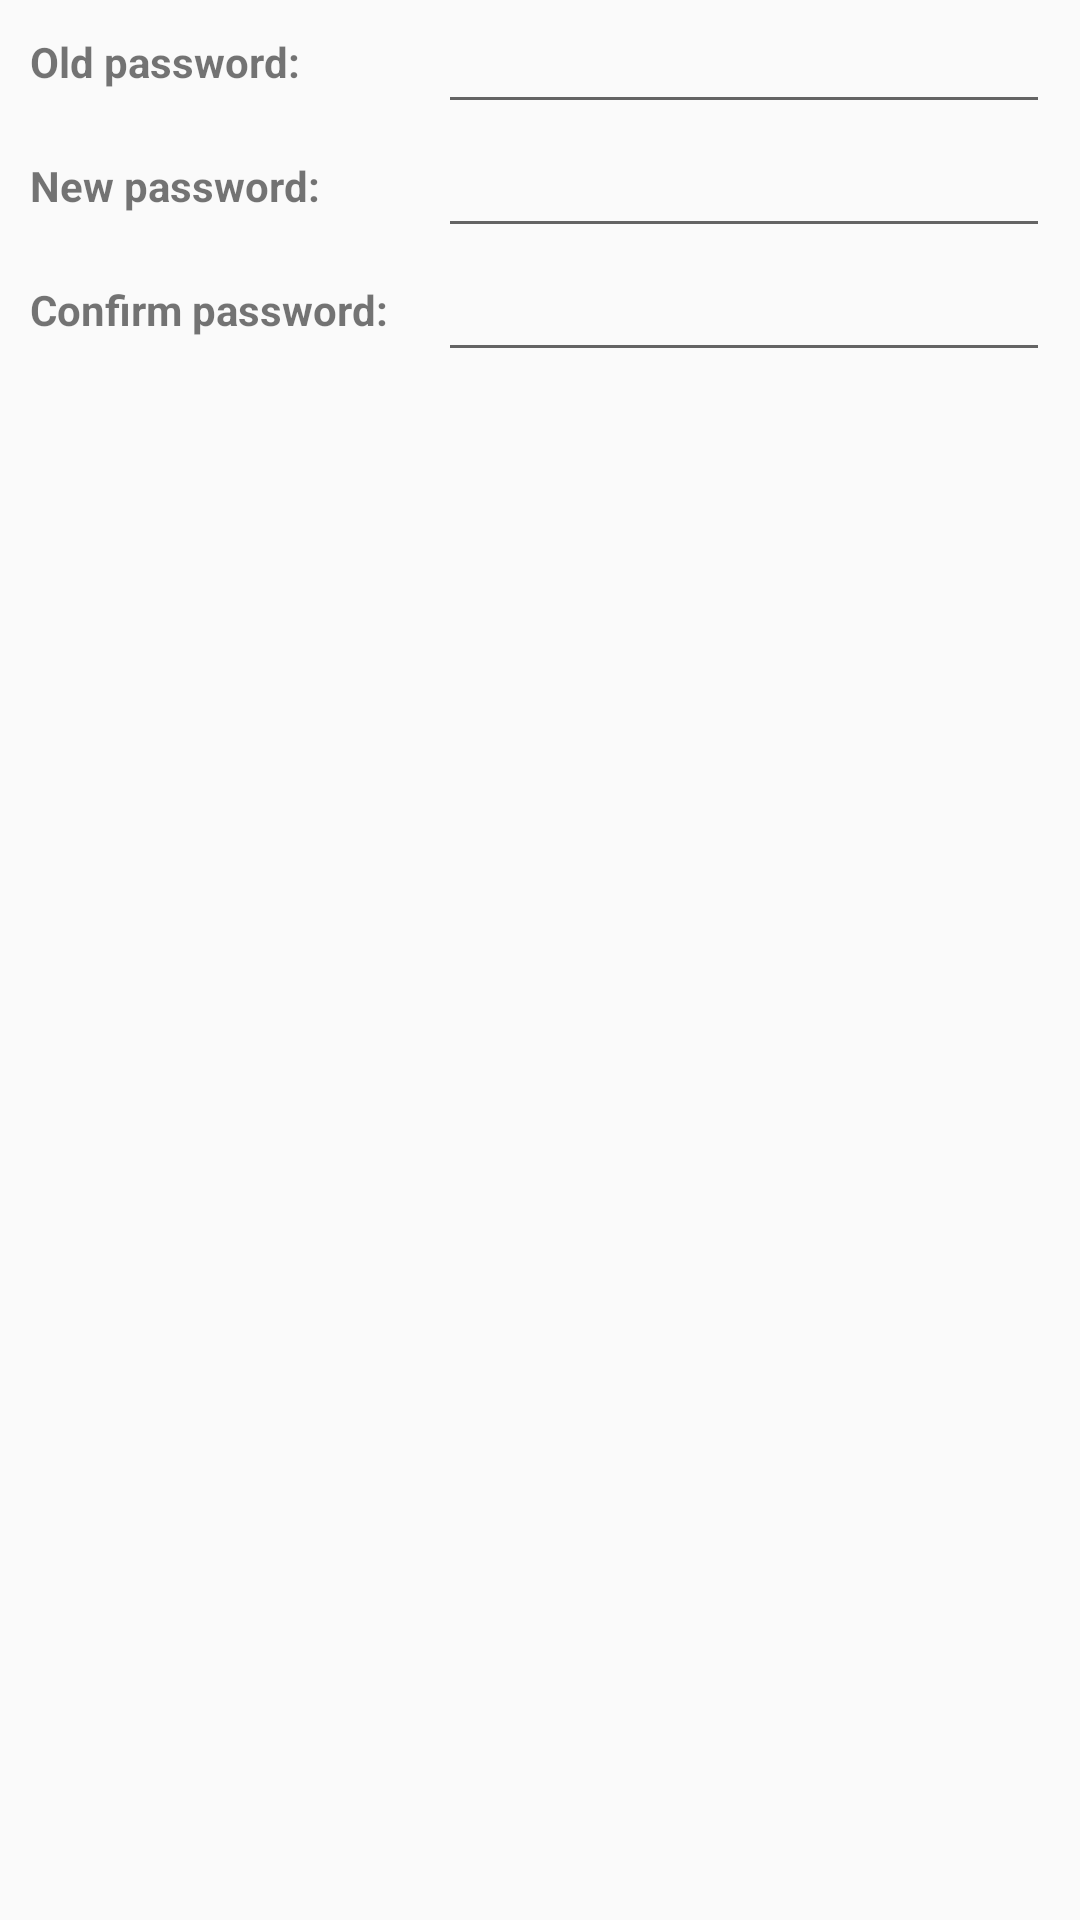

The Android layout XML behind this screen, and the referenced resources:
<!-- AndroidManifest.xml: application theme AppTheme -->
<!-- res/layout/changepassword_dialog.xml -->
<?xml version="1.0" encoding="utf-8"?>
<LinearLayout
    xmlns:android="http://schemas.android.com/apk/res/android"
    android:layout_width="match_parent"
    android:layout_height="match_parent"
    android:orientation="vertical">

    <LinearLayout
        android:layout_width="match_parent"
        android:layout_height="wrap_content"
        android:gravity="center_vertical"
        android:orientation="horizontal"
        android:layout_marginLeft="10dp">

        <TextView
            android:layout_width="0dip"
            android:layout_height="wrap_content"
            android:layout_weight=".4"
            android:text="Old password:"
            android:textStyle="bold"/>

        <EditText
            android:id="@+id/edtOldPassword"
            android:layout_width="0dip"
            android:layout_height="wrap_content"
            android:layout_weight=".6"
            android:imeOptions="actionDone"
            android:singleLine="true"
            android:textStyle="italic"
            android:layout_marginRight="10dp" />
    </LinearLayout>

    <LinearLayout
        android:layout_width="match_parent"
        android:layout_height="wrap_content"
        android:gravity="center_vertical"
        android:orientation="horizontal"
        android:layout_marginLeft="10dp">

        <TextView
            android:layout_width="0dip"
            android:layout_height="wrap_content"
            android:layout_weight=".4"
            android:text="New password:"
            android:textStyle="bold"/>

        <EditText
            android:id="@+id/edtNewPassword"
            android:layout_width="0dip"
            android:layout_height="wrap_content"
            android:layout_weight=".6"
            android:imeOptions="actionDone"
            android:singleLine="true"
            android:textStyle="italic"
            android:inputType="textPassword"
            android:layout_marginRight="10dp" />
    </LinearLayout>

    <LinearLayout
        android:layout_width="match_parent"
        android:layout_height="wrap_content"
        android:gravity="center_vertical"
        android:orientation="horizontal"
        android:layout_marginLeft="10dp">

        <TextView
            android:layout_width="0dip"
            android:layout_height="wrap_content"
            android:layout_weight=".4"
            android:text="Confirm password:"
            android:textStyle="bold"/>

        <EditText
            android:id="@+id/edtConfirmPassword"
            android:layout_width="0dip"
            android:layout_height="wrap_content"
            android:layout_weight=".6"
            android:imeOptions="actionDone"
            android:singleLine="true"
            android:textStyle="italic"
            android:layout_marginRight="10dp"
            android:inputType="textPassword"/>
    </LinearLayout>

</LinearLayout>
<!-- resources referenced by this layout -->
<resources>
  <style name="AppTheme" parent="AppBaseTheme">
          
      </style>
  <style name="AppBaseTheme" parent="Theme.AppCompat.Light">
          
      </style>
</resources>
